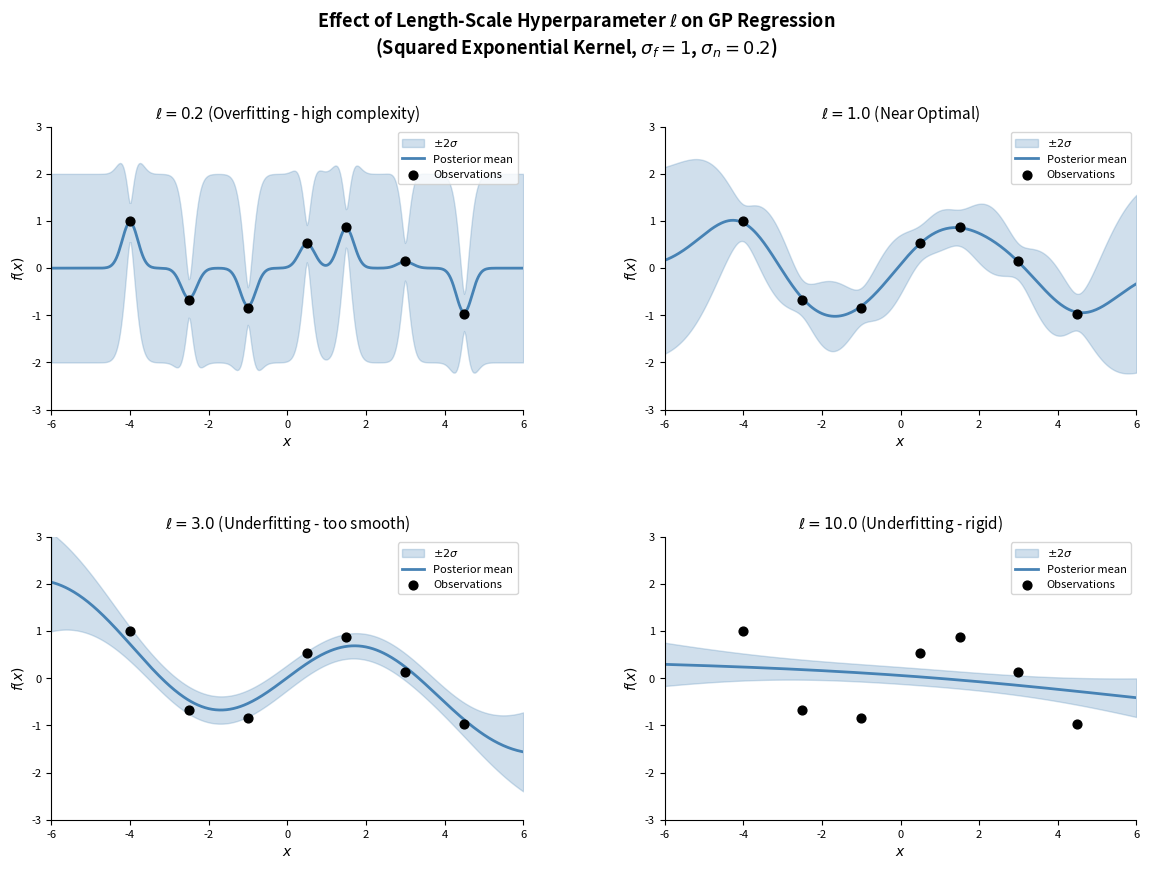

Reproduce this figure in Python.
# /// script
# dependencies = ["numpy", "matplotlib"]
# ///

"""
GP Hyperparameter Sensitivity Visualization
==========================================

This script demonstrates how the length-scale hyperparameter (ell) affects
the posterior mean and uncertainty of a Gaussian Process Regression model.
It illustrates underfitting (ell too large) and overfitting (ell too small).

Author: Adrian TJ
Date: June 2026
"""

import numpy as np
import matplotlib.pyplot as plt
from matplotlib.gridspec import GridSpec

# ==============================================================================
# GP Math Utilities
# ==============================================================================

def kernel_rbf(x1, x2, ell=1.0, sigma_f=1.0):
    """Squared Exponential Kernel with length-scale ell and signal variance sigma_f."""
    sq_dist = (x1[:, None] - x2[None, :]) ** 2
    return sigma_f**2 * np.exp(-sq_dist / (2 * ell**2))

def gp_posterior(x_train, y_train, x_test, ell, sigma_f=1.0, sigma_n=0.2):
    """
    Compute GP posterior mean and standard deviation.
    
    Implementation uses Cholesky decomposition for numerical stability.
    """
    # Covariance of training points (with noise nugget)
    K      = kernel_rbf(x_train, x_train, ell, sigma_f) + sigma_n**2 * np.eye(len(x_train))
    # Cross-covariance
    K_s    = kernel_rbf(x_train, x_test,  ell, sigma_f)
    # Covariance of test points
    K_ss   = kernel_rbf(x_test,  x_test,  ell, sigma_f) + 1e-6 * np.eye(len(x_test))
    
    # Solve system using Cholesky
    L      = np.linalg.cholesky(K)
    alpha  = np.linalg.solve(L.T, np.linalg.solve(L, y_train))
    mu     = K_s.T @ alpha
    
    # Predictive variance
    v      = np.linalg.solve(L, K_s)
    cov    = K_ss - v.T @ v
    std    = np.sqrt(np.maximum(np.diag(cov), 0))
    
    return mu, std

# ==============================================================================
# Plot Generation
# ==============================================================================

# Data generation
np.random.seed(7)
x_train = np.array([-4.0, -2.5, -1.0, 0.5, 1.5, 3.0, 4.5])
y_train = np.sin(x_train) + 0.15 * np.random.randn(len(x_train))
x_test  = np.linspace(-6, 6, 400)

# Length-scale variants to test
ell_values = [0.2, 1.0, 3.0, 10.0]
titles = [
    r"$\ell = 0.2$ (Overfitting - high complexity)",
    r"$\ell = 1.0$ (Near Optimal)",
    r"$\ell = 3.0$ (Underfitting - too smooth)",
    r"$\ell = 10.0$ (Underfitting - rigid)",
]

fig = plt.figure(figsize=(14, 9))
fig.suptitle(
    r"Effect of Length-Scale Hyperparameter $\ell$ on GP Regression"
    "\n(Squared Exponential Kernel, $\\sigma_f = 1$, $\\sigma_n = 0.2$)",
    fontsize=13, fontweight="bold", y=1.01
)

gs = GridSpec(2, 2, figure=fig, hspace=0.45, wspace=0.3)
axes = [fig.add_subplot(gs[i // 2, i % 2]) for i in range(4)]

for ax, ell, title in zip(axes, ell_values, titles):
    mu, std = gp_posterior(x_train, y_train, x_test, ell=ell)

    # Plot 95% confidence interval
    ax.fill_between(x_test, mu - 2*std, mu + 2*std,
                    alpha=0.25, color="steelblue", label=r"$\pm 2\sigma$")
    ax.plot(x_test, mu, color="steelblue", linewidth=2.0, label="Posterior mean")
    ax.scatter(x_train, y_train, color="black", zorder=5,
               s=40, label="Observations")

    ax.set_title(title, fontsize=11)
    ax.set_xlabel("$x$", fontsize=10)
    ax.set_ylabel("$f(x)$", fontsize=10)
    ax.set_xlim(-6, 6)
    ax.set_ylim(-3, 3)
    ax.legend(fontsize=8, loc="upper right")
    ax.tick_params(labelsize=8)
    ax.spines["top"].set_visible(False)
    ax.spines["right"].set_visible(False)

plt.savefig("gp_regression_ell.pdf", bbox_inches="tight", dpi=300)
plt.savefig("gp_regression_ell.png", bbox_inches="tight", dpi=300)
plt.show()
print("Saved: gp_regression_ell.pdf and gp_regression_ell.png")
